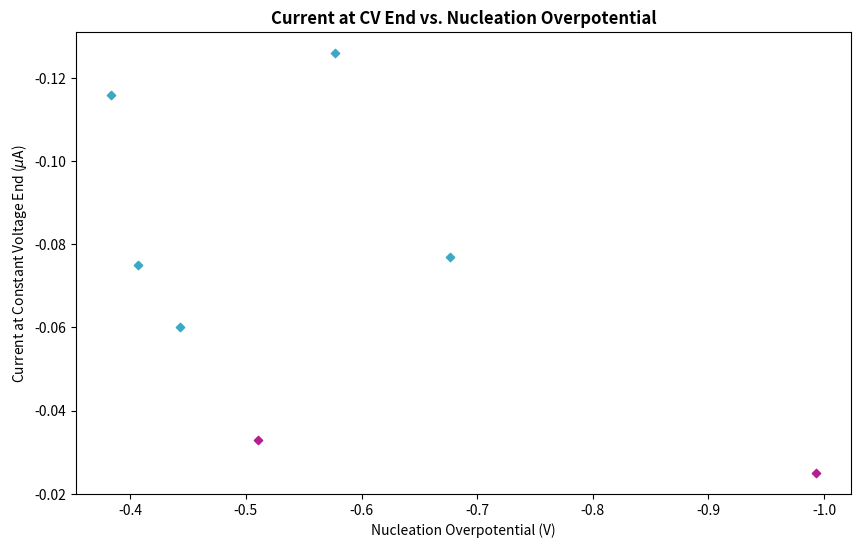

Python code for this plot:
import matplotlib.pyplot as plt
import numpy as np
import matplotlib.ticker as ticker
from numpy import matlib
import pandas as pd

'''
Plotting scatter graphs of nucleation overpotential vs current at constant voltage hold end, grouped by time held at constant voltage. 
Passed in results manually due to small data pool.
'''

fig = plt.figure()
fig.set_size_inches(10, 6)
fig.add_subplot(1, 1, 1)

# plt.subplots_adjust(hspace = 0.4)

'''List results based on identified grouped trends (to allow easier colouring of groups)'''
Voltages1 = [-0.40689000487327500, -0.38363334536552400, -0.51062619686126700, -0.44314351677894500]
Currents1 = [-0.075, -0.116, -0.033, -0.060]
Time1 = [24.00559746, 9.616464154, 69.78085042, 13.26404527]

Voltages2 = [-0.57699948549270600, -0.993000000000000000, -0.67661249637603700]
Currents2 = [-0.126, -0.025, -0.077]
Time2 = [23.38176994, 77.98236238, 20.28648312]

Voltages3 = [-0.40689000487327500, -0.38363334536552400,  -0.44314351677894500, -0.57699948549270600, -0.67661249637603700]
Currents3 = [-0.075, -0.116, -0.060, -0.126, -0.077]
Time3 = [24.00559746, 9.616464154,  13.26404527, 23.38176994, 20.28648312]

Voltages4 = [-0.51062619686126700, -0.993000000000000000]
Currents4 = [-0.033, -0.025]
Time4= [69.78085042, 77.98236238]

'''Comment out one of these sets to view the other'''
plt.scatter(Voltages1, Currents1, s=12, c='#3BA9C6', marker='D')
plt.scatter(Voltages2, Currents2, s=12, c='#FDB515', marker='D')

plt.scatter(Voltages3, Currents3, s=18, c='#3BA9C6', marker='D')
plt.scatter(Voltages4, Currents4, s=18, c='#B41E8E', marker='D')

'''Draws straight line trendlines through the data - ended up not being very useful.'''
# data = {'Voltages': [-0.57699948549270600, -0.993000000000000000, -0.67661249637603700, -0.40689000487327500, -0.38363334536552400, -0.51062619686126700, -0.44314351677894500],
#         'Currents': [-0.126, -0.025, -0.077, -0.075, -0.116, -0.033, -0.060],
#         'Time': [23.38176994, 77.98236238, 20.28648312, 24.00559746, 9.616464154, 69.78085042, 13.26404527]}

# df = pd.DataFrame(data, columns = ['Voltages', 'Currents'])

# z = np.polyfit(x=df['Voltages'], y=df['Currents'], deg=1)
# p = np.poly1d(z)
# df['trendline'] = p(df['Voltages'])

# ax = df.plot.scatter(x='Voltages', y='Currents')
# df.set_index('Voltages', inplace=True)
# df.trendline.sort_index(ascending=False).plot(ax=ax)

plt.ylabel('Current at Constant Voltage End ($\mu$A)').set_style('italic')
plt.xlabel('Nucleation Overpotential (V)').set_style('italic')
plt.title('Current at CV End vs. Nucleation Overpotential').set_weight('bold')
plt.gca().invert_xaxis(), plt.gca().invert_yaxis()

plt.show()